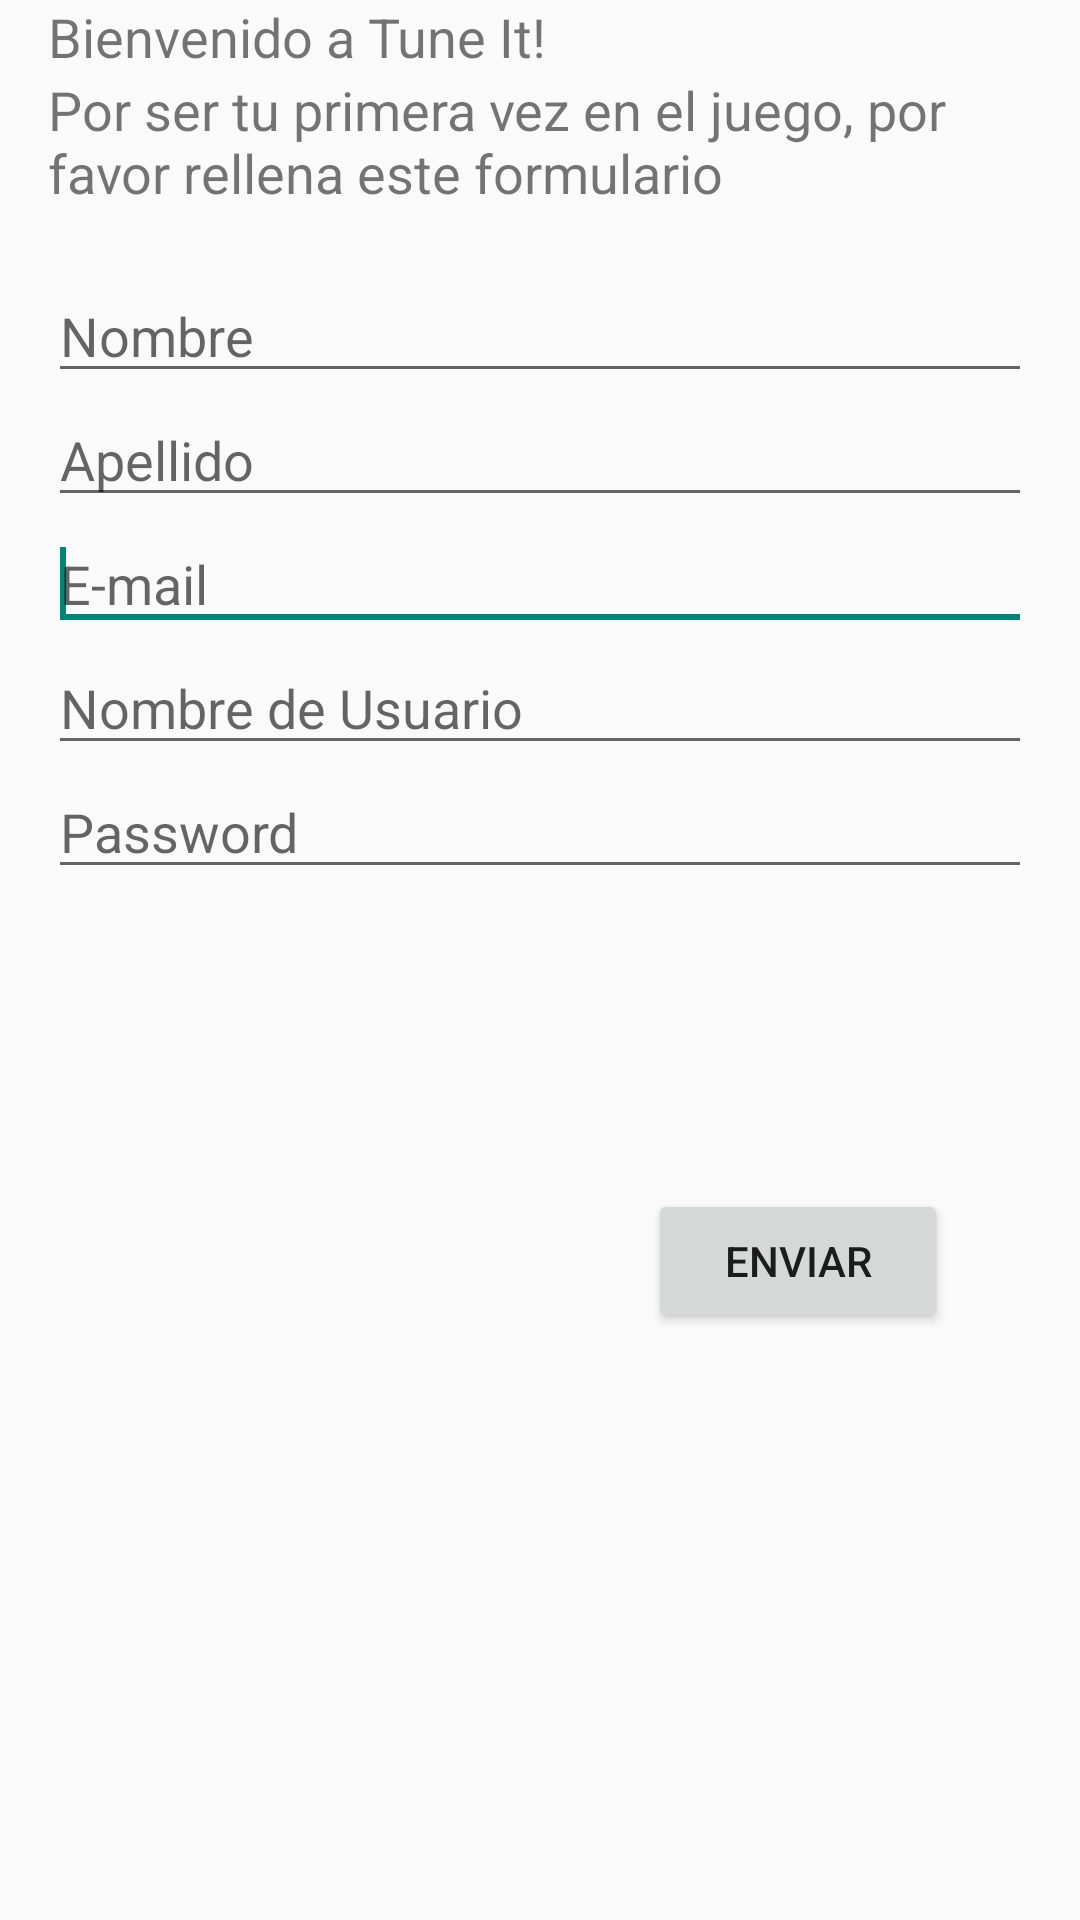

Layout XML and referenced resources for this Android screen:
<!-- AndroidManifest.xml: application theme AppTheme -->
<!-- res/layout/datainsert.xml -->
<LinearLayout xmlns:android="http://schemas.android.com/apk/res/android"
    android:layout_width="fill_parent"
    android:layout_height="fill_parent"
    android:paddingLeft="16dp"
    android:paddingRight="16dp"
    android:orientation="vertical" >

   <TextView
       android:id="@+id/partner"
       android:layout_width="wrap_content"
       android:layout_height="wrap_content"
       android:text="Bienvenido a Tune It!"
       android:textSize="18sp" />

   <TextView
       android:id="@+id/textView01"
       android:layout_width="wrap_content"
       android:layout_height="wrap_content"
       android:text="Por ser tu primera vez en el juego, por favor rellena este formulario"
       android:textSize="18sp" />

    <EditText
        android:id="@+id/txtName"
        android:layout_width="fill_parent"
        android:layout_height="wrap_content"
        android:layout_marginTop="20dp"
        android:hint="Nombre" />

    <EditText
        android:id="@+id/txtLast"
        android:layout_width="fill_parent"
        android:layout_height="wrap_content"
        android:hint="Apellido" />

    <EditText
        android:id="@+id/txtMail"
        android:layout_width="match_parent"
        android:layout_height="wrap_content"
        android:ems="10"
        android:hint="E-mail"
        android:inputType="textEmailAddress" >

        <requestFocus />
    </EditText>

    <EditText
        android:id="@+id/txtUsername"
        android:layout_width="fill_parent"
        android:layout_height="wrap_content"
        android:gravity="top"
        android:hint="Nombre de Usuario" />

    <EditText
        android:id="@+id/txtPassword"
        android:layout_width="match_parent"
        android:layout_height="wrap_content"
        android:ems="10"
        android:hint="Password"
        android:inputType="textPassword" />

    <Button
        android:id="@+id/btnStart"
        android:layout_width="100dp"
        android:layout_height="wrap_content"
        android:layout_marginTop="100dp"
        android:layout_marginLeft="200dp"
        android:text="Enviar"
        android:onClick="register" />

</LinearLayout>
<!-- resources referenced by this layout -->
<resources>
  <style name="AppTheme" parent="AppBaseTheme">
          
      </style>
  <style name="AppBaseTheme" parent="Theme.AppCompat.Light">
          
      </style>
</resources>
